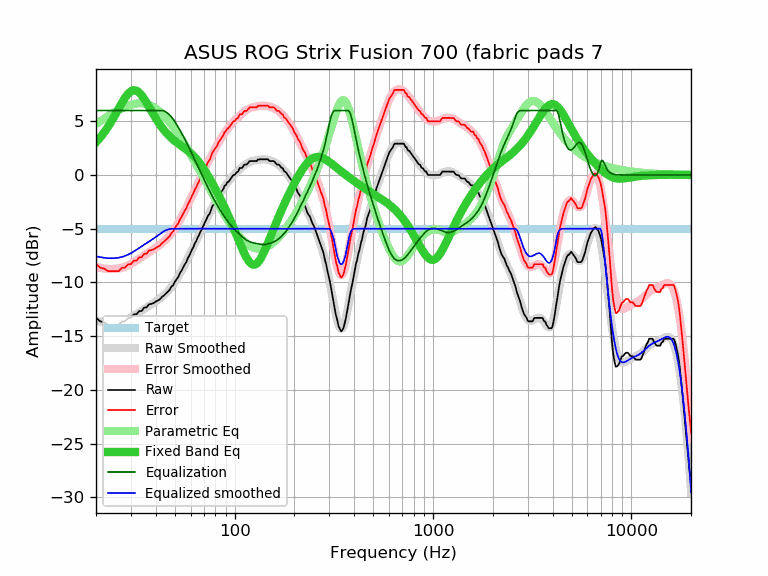

Source data for this figure (header and first rows):
frequency, raw, error, smoothed, error_smoothed, equalization, parametric_eq, equalized_raw, equalized_smoothed, target
20, -13.30, -8.30, -13.56, -8.56, 6.00, 3.05, -7.30, -7.56, -5.00
21, -13.62, -8.62, -13.64, -8.64, 6.00, 3.49, -7.62, -7.64, -5.00
22, -13.72, -8.72, -13.70, -8.70, 6.00, 3.97, -7.72, -7.70, -5.00
23, -13.95, -8.95, -13.74, -8.74, 6.00, 4.49, -7.95, -7.74, -5.00
24, -13.95, -8.95, -13.75, -8.75, 6.00, 5.04, -7.95, -7.75, -5.00
25, -13.95, -8.95, -13.74, -8.74, 6.00, 5.60, -7.95, -7.74, -5.00
26, -13.95, -8.95, -13.70, -8.70, 6.00, 6.17, -7.95, -7.70, -5.00
27, -13.64, -8.64, -13.63, -8.62, 6.00, 6.70, -7.64, -7.63, -5.00
28, -13.62, -8.62, -13.53, -8.53, 6.00, 7.18, -7.62, -7.53, -5.00
29, -13.32, -8.32, -13.41, -8.41, 6.00, 7.55, -7.32, -7.41, -5.00
30, -13.30, -8.30, -13.27, -8.27, 6.00, 7.80, -7.30, -7.27, -5.00
31, -12.97, -7.97, -13.12, -8.12, 6.00, 7.90, -6.97, -7.12, -5.00
32, -12.97, -7.97, -12.96, -7.96, 6.00, 7.85, -6.97, -6.96, -5.00
33, -12.67, -7.67, -12.80, -7.80, 6.00, 7.68, -6.67, -6.80, -5.00
34, -12.65, -7.65, -12.64, -7.64, 6.00, 7.41, -6.65, -6.64, -5.00
35, -12.33, -7.33, -12.48, -7.48, 6.00, 7.08, -6.33, -6.48, -5.00
36, -12.32, -7.32, -12.33, -7.33, 6.00, 6.72, -6.32, -6.33, -5.00
37, -12.03, -7.03, -12.18, -7.18, 6.00, 6.34, -6.03, -6.18, -5.00
38, -12.00, -7.00, -12.04, -7.04, 6.00, 5.97, -6.00, -6.04, -5.00
39, -11.92, -6.92, -11.91, -6.91, 6.00, 5.61, -5.92, -5.91, -5.00
40, -11.79, -6.79, -11.77, -6.77, 6.00, 5.28, -5.79, -5.77, -5.00
41, -11.68, -6.68, -11.64, -6.64, 6.00, 4.97, -5.68, -5.64, -5.00
42, -11.57, -6.57, -11.49, -6.49, 6.00, 4.68, -5.57, -5.49, -5.00
43, -11.35, -6.35, -11.34, -6.34, 6.00, 4.42, -5.35, -5.34, -5.00
44, -11.21, -6.21, -11.18, -6.18, 5.96, 4.18, -5.25, -5.22, -5.00
45, -11.03, -6.03, -11.01, -6.01, 5.88, 3.97, -5.15, -5.14, -5.00
46, -10.87, -5.87, -10.83, -5.83, 5.75, 3.77, -5.12, -5.08, -5.00
47, -10.70, -5.70, -10.63, -5.63, 5.59, 3.60, -5.11, -5.04, -5.00
48, -10.39, -5.39, -10.41, -5.41, 5.40, 3.43, -4.99, -5.01, -5.00
49, -10.25, -5.25, -10.19, -5.19, 5.19, 3.29, -5.06, -5.00, -5.00
50, -9.92, -4.92, -9.95, -4.95, 4.95, 3.15, -4.97, -5.00, -5.00
51, -9.70, -4.70, -9.70, -4.70, 4.70, 3.03, -5.00, -5.00, -5.00
52, -9.48, -4.48, -9.44, -4.44, 4.44, 2.92, -5.04, -5.00, -5.00
53, -9.13, -4.13, -9.18, -4.17, 4.17, 2.81, -4.96, -5.00, -5.00
54, -8.89, -3.89, -8.90, -3.90, 3.90, 2.70, -4.99, -5.00, -5.00
55, -8.61, -3.61, -8.63, -3.63, 3.63, 2.59, -4.98, -5.00, -5.00
56, -8.32, -3.32, -8.35, -3.35, 3.35, 2.49, -4.97, -5.00, -5.00
57, -8.12, -3.12, -8.07, -3.07, 3.07, 2.39, -5.05, -5.00, -5.00
58, -7.76, -2.76, -7.79, -2.79, 2.79, 2.28, -4.97, -5.00, -5.00
59, -7.52, -2.52, -7.50, -2.50, 2.50, 2.17, -5.02, -5.00, -5.00
60, -7.22, -2.22, -7.22, -2.22, 2.22, 2.05, -5.00, -5.00, -5.00
61, -6.92, -1.92, -6.95, -1.95, 1.95, 1.92, -4.97, -5.00, -5.00
62, -6.68, -1.68, -6.67, -1.67, 1.67, 1.79, -5.01, -5.00, -5.00
63, -6.36, -1.36, -6.40, -1.40, 1.40, 1.66, -4.96, -5.00, -5.00
64, -6.16, -1.16, -6.13, -1.13, 1.13, 1.52, -5.03, -5.00, -5.00
65, -5.83, -0.83, -5.87, -0.86, 0.86, 1.37, -4.97, -5.00, -5.00
66, -5.63, -0.63, -5.60, -0.60, 0.60, 1.21, -5.03, -5.00, -5.00
67, -5.32, -0.32, -5.35, -0.35, 0.35, 1.05, -4.97, -5.00, -5.00
68, -5.12, -0.12, -5.09, -0.09, 0.09, 0.89, -5.03, -5.00, -5.00
69, -4.83, 0.17, -4.85, 0.15, -0.15, 0.72, -4.98, -5.00, -5.00
70, -4.63, 0.37, -4.60, 0.40, -0.40, 0.54, -5.03, -5.00, -5.00
71, -4.34, 0.66, -4.37, 0.63, -0.63, 0.37, -4.97, -5.00, -5.00
72, -4.15, 0.85, -4.13, 0.87, -0.87, 0.19, -5.02, -5.00, -5.00
73, -3.87, 1.13, -3.91, 1.09, -1.09, 0.01, -4.96, -5.00, -5.00
74, -3.71, 1.29, -3.68, 1.32, -1.32, -0.18, -5.03, -5.00, -5.00
75, -3.56, 1.44, -3.47, 1.53, -1.53, -0.36, -5.09, -5.00, -5.00
76, -3.26, 1.74, -3.26, 1.74, -1.74, -0.55, -5.00, -5.00, -5.00
77, -2.96, 2.04, -3.06, 1.94, -1.94, -0.74, -4.90, -5.00, -5.00
78, -2.79, 2.21, -2.86, 2.14, -2.14, -0.92, -4.93, -5.00, -5.00
79, -2.65, 2.35, -2.67, 2.33, -2.33, -1.11, -4.98, -5.00, -5.00
... 553 more rows
